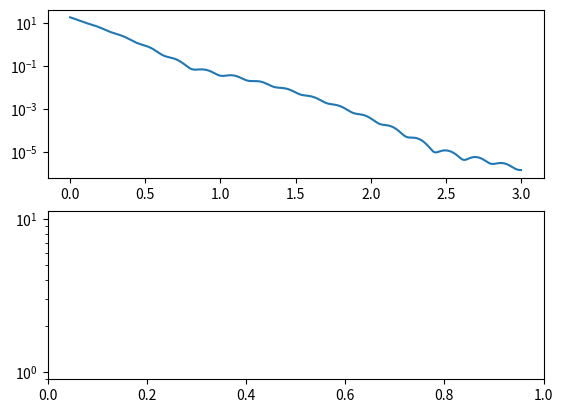

Reproduce this figure in Python.
import scipy.constants as c
import numpy as np 
import matplotlib.pyplot as plt 


u1  = np.asarray([1.0,0.0])
u2  = np.asarray([1.0,0.0])
u3  = np.asarray([1.0,0.0])

N1  = 1.0e15
N2  = 1.0e15
N3  = 1.0e15

N1eh = 1.0e15
N2eh = 1.0e15
N3eh = 1.0e15 

gm21  = 5.0e12
gm61  = 5.0e12
gmi21 = 5.0e12

sigx  = .0002
sigeh = .0000

A = N1 + N2 + N3 
Aeh = N1eh + N2eh + N3eh
K = 1e-117
T1 = 100.0e-12

O21 = c.e*1.5139/c.hbar -1.0j*gm21 
O61 = c.e*(1.5139+.0025)/c.hbar -1.0j*gm61
Oi21 = c.e*(1.5139-0.023)/c.hbar -1.0j*gmi21

Ot21 = O21-1.0j*(sigx*A+sigeh*Aeh)
Ot61 = O61-1.0j*(sigx*A+sigeh*Aeh)
Oti21 = Oi21-1.0j*(sigx*A+sigeh*Aeh)

O = np.asarray([O21,O61,Oi21])
Ot = np.asarray([Ot21,Ot61,Oti21])

tau13 = 7.0e-12 

mu21 = 1.0*np.asarray([1.0,0.0])
mu61 = 0.75*np.asarray([1.0,0.0])
mui21 = 0.4*np.asarray([1.0,0.0])

mu = np.vstack((mu21,mu61,mui21))
print(mu[0])
imp = 1 
nw  = 1 
PSF = 1
EID = 1
def vecdim(a,b): 
    v =  []
    for bi in b:
        v.append(a*bi)
    return np.asarray(v)
def aterm(t,tau,i,j):
    wf =np.heaviside(tau,1.0)*np.exp(1.0j*(np.conj(O[i])+1.0j*(sigx*N1+sigeh*N1eh))*tau)
    lf = np.exp(-(tau13-tau)/T1)
    tf = np.exp(1.0j*Ot[j]*(tau13-t))
    cp = np.conj(mu[j])*mu[j].dot(u3)*mu[i].dot(u2)*np.conj(mu[i]).dot(np.conj(u1))
    return vecdim(wf*lf*tf,cp)
def bterm(t,tau,i,j):
    wf =np.heaviside(tau,1.0)*np.exp(1.0j*(O[i]-1.0j*(sigx*N2+sigeh*N2eh))*tau)
    lf = np.exp(-(tau13)/T1)
    tf = np.exp(1.0j*Ot[j]*(tau13-t))
    cp = np.conj(mu[j])*mu[j].dot(u3)*np.conj(mu[i]).dot(np.conj(u1))*mu[i].dot(u2)
    return vecdim(wf*lf*tf,cp)
def cterm(t,tau,i,j):
    wf =np.heaviside(tau,1.0)*np.exp(1.0j*(np.conj(O[i])+1.0j*(sigx*N1+sigeh*N1eh))*tau)
    lf = np.exp(-(tau13-tau)/T1)
    ei =T1*(1-np.exp((tau13-t)/T1))
    tf = np.exp(1.0j*Ot[j]*(tau13-t))
    cp = np.conj(mu[j])*mu[j].dot(u3)*mu[i].dot(u2)*np.conj(mu[i]).dot(np.conj(u1))
    return vecdim(wf*ei*lf*tf,cp)
def dterm(t,tau,i,j):
    wf =np.heaviside(tau,1.0)*np.exp(1.0j*(O[i]-1.0j*(sigx*N2+sigeh*N2eh))*tau)
    lf = np.exp(-(tau13)/T1)
    ei =T1*(1-np.exp((tau13-t)/T1))
    tf = np.exp(1.0j*Ot[j]*(tau13-t))
    cp = np.conj(mu[j])*mu[j].dot(u3)*np.conj(mu[i]).dot(np.conj(u1))*mu[i].dot(u2)
    return vecdim(wf*ei*lf*tf,cp)
def Pnw(t,tau):
    sig=0
    for i in range(2):
        sig = sig + PSF*(aterm(t,tau,i,i)+bterm(t,tau,i,i))
        for j in range(3):
            if(j<2):
                sig = sig+PSF*(aterm(t,tau,i,j)+bterm(t,tau,i,j))
            sig =sig+EID*A*sigx*(cterm(t,tau,i,j)+dterm(t,tau,i,j))
    return 1*K*-1.0j*A/(c.hbar**3)*np.heaviside(t-tau13,1.0)*sig
def Pimp(t,tau):
    sig = PSF*(2*aterm(t,tau,2,2)+2*bterm(t,tau,2,2))
    for i in range(3):
        sig=sig + EID*A*sigx*(cterm(t,tau,i,2)+dterm(t,tau,i,2))
    return 1*K*-1.0j*A/(c.hbar**3)*np.heaviside(t-tau13,1.0)*sig
def P(t,tau):
    return nw*Pnw(t,tau)+imp*Pimp(t,tau)
def FWM(t,tau):
    return np.abs(P(t,tau))[0]
t = np.linspace(7e-12,10e-12,1000)
Pv = np.abs(P(t,0e-12))[0]

fig,axs = plt.subplots(2)
axs[0].set_yscale('log')
axs[1].set_yscale('log')
axs[0].plot(t*1e12-7,Pv)
tau = np.linspace(-1.5e-12,1.5e-12,1000)